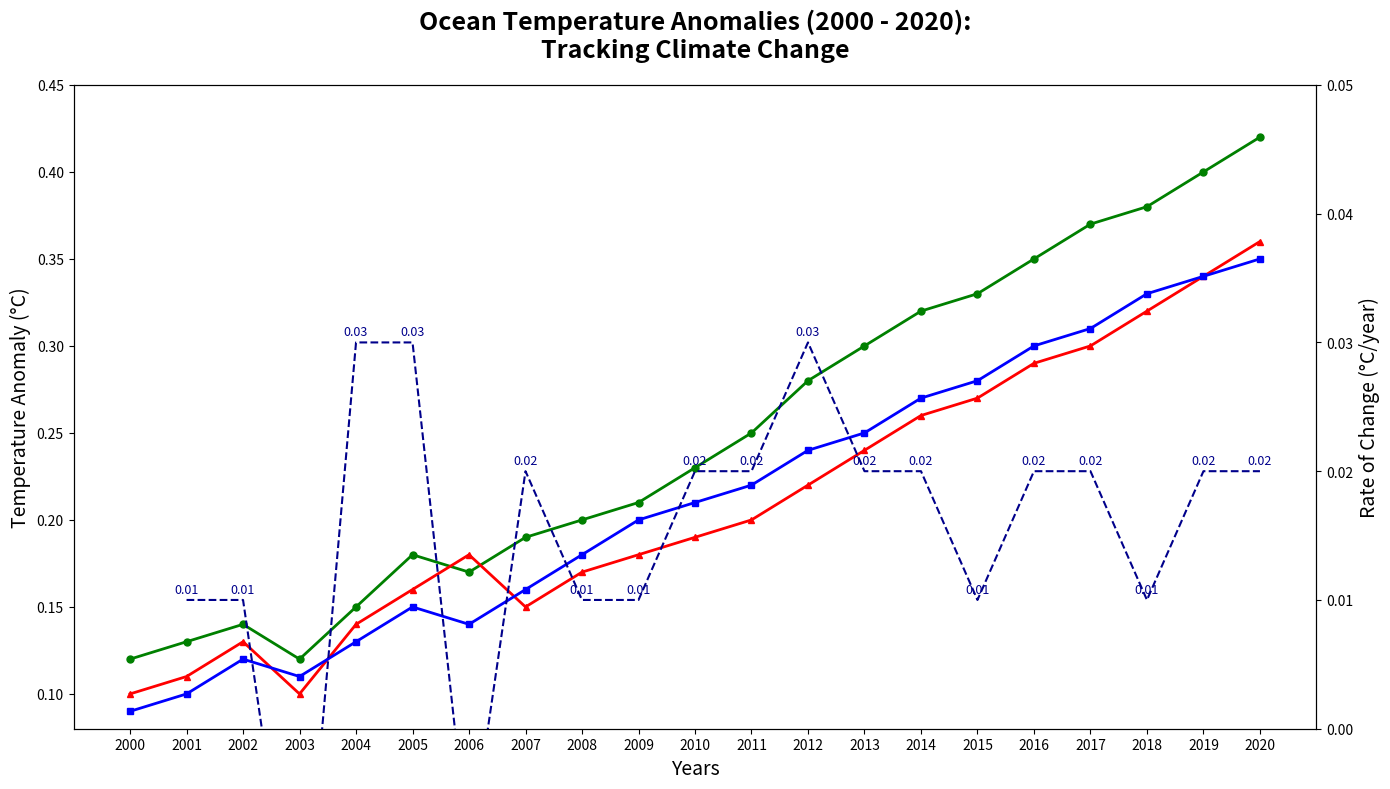

Reproduce this figure in Python.
import matplotlib.pyplot as plt
import numpy as np

# Data for ocean temperature anomalies
years = np.arange(2000, 2021)
atlantic_anomalies = [0.12, 0.13, 0.14, 0.12, 0.15, 0.18, 0.17, 0.19, 0.20, 0.21, 0.23, 0.25, 0.28, 0.30, 0.32, 0.33, 0.35, 0.37, 0.38, 0.40, 0.42]
pacific_anomalies = [0.10, 0.11, 0.13, 0.10, 0.14, 0.16, 0.18, 0.15, 0.17, 0.18, 0.19, 0.20, 0.22, 0.24, 0.26, 0.27, 0.29, 0.30, 0.32, 0.34, 0.36]
indian_anomalies = [0.09, 0.10, 0.12, 0.11, 0.13, 0.15, 0.14, 0.16, 0.18, 0.20, 0.21, 0.22, 0.24, 0.25, 0.27, 0.28, 0.30, 0.31, 0.33, 0.34, 0.35]

fig, ax = plt.subplots(figsize=(14, 8))

# Plot the line charts with shuffled colors
ax.plot(years, atlantic_anomalies, color='green', marker='o', markersize=5, linewidth=2)
ax.plot(years, pacific_anomalies, color='red', marker='^', markersize=5, linewidth=2)
ax.plot(years, indian_anomalies, color='blue', marker='s', markersize=5, linewidth=2)

# Titles and labels
ax.set_title("Ocean Temperature Anomalies (2000 - 2020):\nTracking Climate Change", fontsize=18, fontweight='bold', pad=20)
ax.set_xlabel("Years", fontsize=14)
ax.set_ylabel("Temperature Anomaly (°C)", fontsize=14)

# Set axis limits
ax.set_xticks(years)
ax.set_xlim([1999, 2021])
ax.set_ylim([0.08, 0.45])

# Adding a secondary indicator subplot
ax_anomaly_change = ax.twinx()  # Create a second y axis
atlantic_rate_of_change = np.diff(atlantic_anomalies)
ax_anomaly_change.plot(years[1:], atlantic_rate_of_change, color='darkblue', linestyle='--', linewidth=1.5)

# Align secondary y-axis to primary
ax_anomaly_change.set_ylim([0.00, 0.05])
ax_anomaly_change.set_ylabel("Rate of Change (°C/year)", fontsize=14)

# Annotate the change plot
for i, rate in enumerate(atlantic_rate_of_change):
    ax_anomaly_change.annotate(f"{rate:.2f}", (years[i+1], rate), textcoords="offset points", xytext=(0,5), ha='center', fontsize=9, color='darkblue')

plt.tight_layout()
plt.show()
